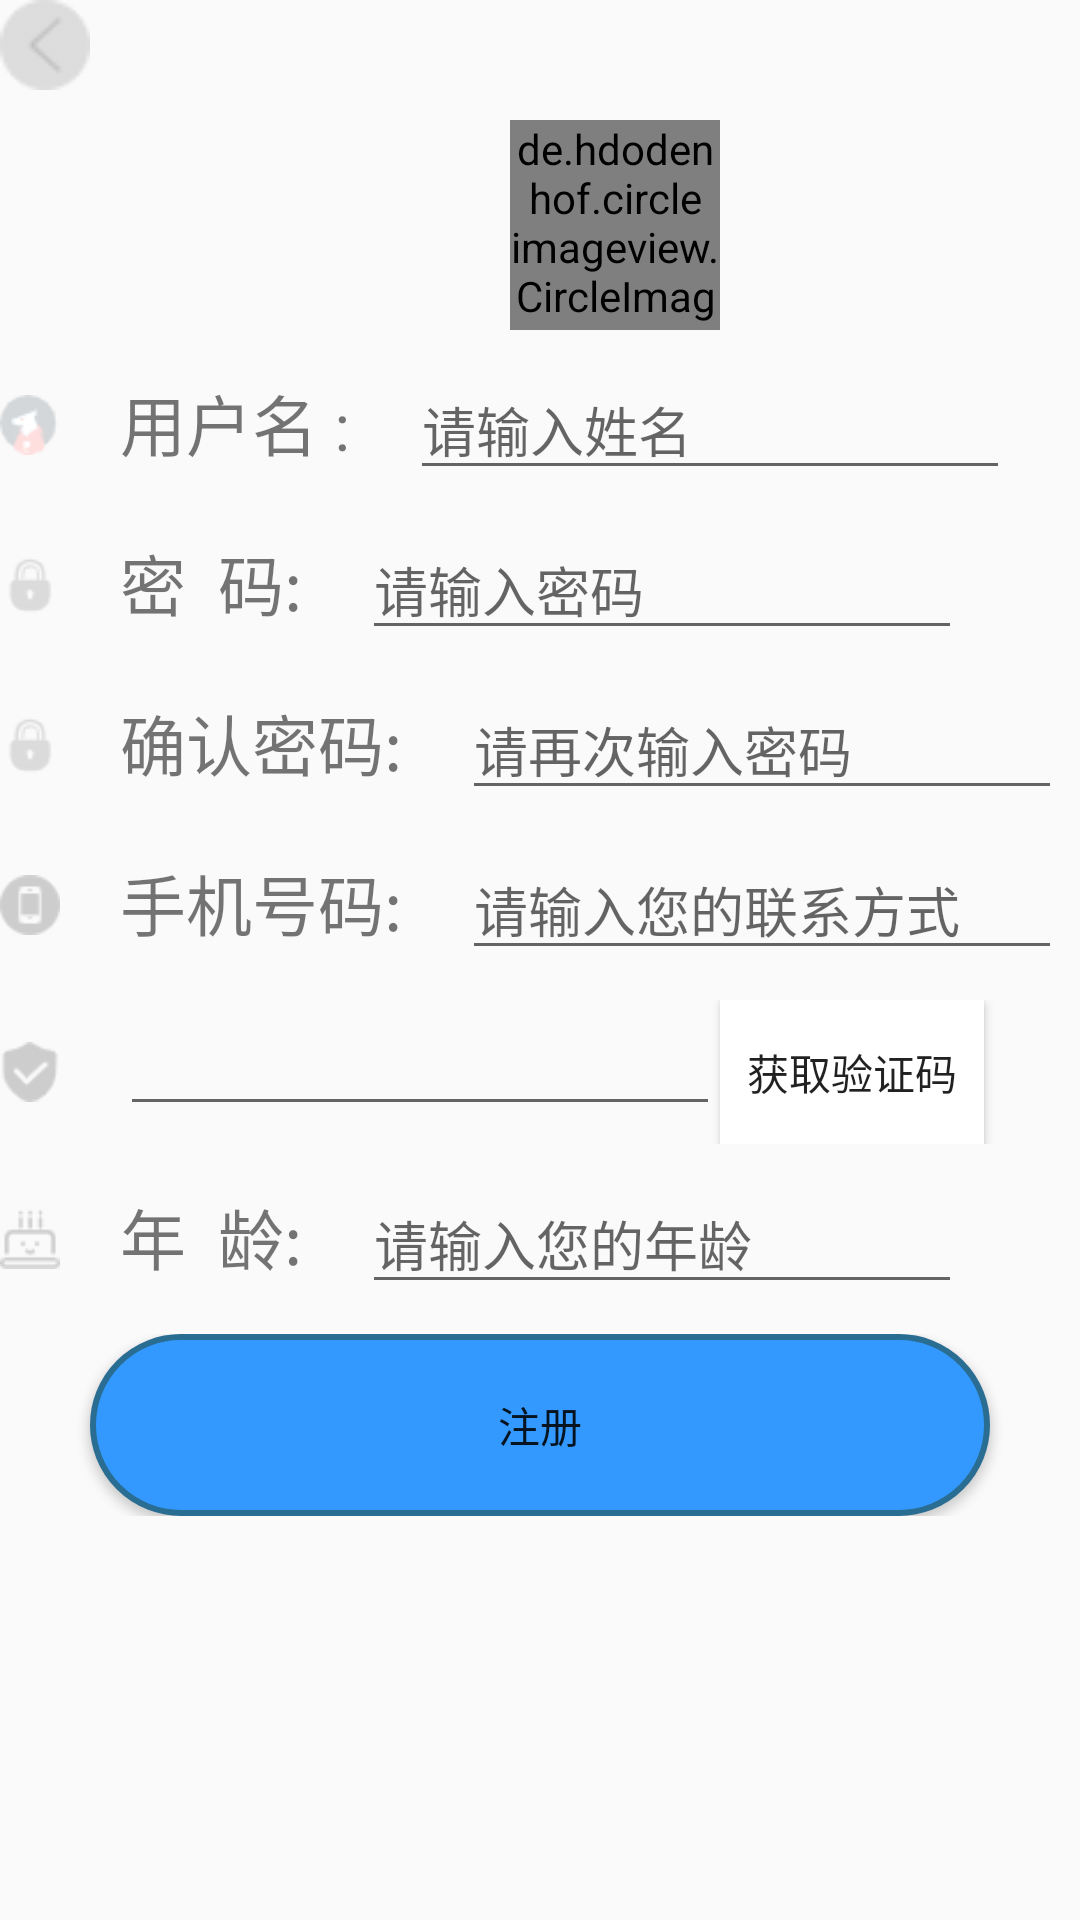

Android layout source for this screen:
<!-- AndroidManifest.xml: application theme AppTheme -->
<!-- res/layout/activity_register.xml -->
<?xml version="1.0" encoding="utf-8"?>
<RelativeLayout xmlns:android="http://schemas.android.com/apk/res/android"
    android:layout_width="match_parent"
    android:layout_height="match_parent"
    android:background="@drawable/background"
    >

    <LinearLayout
        android:layout_width="match_parent"
        android:layout_height="wrap_content"
        android:id="@+id/renamelen"
        >
        <ImageView
            android:id="@+id/resigner_back"
            android:layout_width="30dp"
            android:layout_height="30dp"
            android:background="@drawable/back"
            android:clickable="true"/>
    </LinearLayout>

    <LinearLayout
        android:id="@+id/head_account"
        android:layout_below="@+id/renamelen"
        android:layout_width="match_parent"
        android:layout_height="wrap_content"
        android:layout_marginTop="10dp"
        android:gravity="center"
        >




        <de.hdodenhof.circleimageview.CircleImageView
            android:id="@+id/head_image"
            android:layout_width="70dp"
            android:layout_height="70dp"
            android:layout_gravity="center"
            android:layout_marginLeft="50dp"
            android:background="@drawable/user_name" />
    </LinearLayout>


    <LinearLayout
        android:id="@+id/resigner_account"
        android:layout_width="match_parent"
        android:layout_height="wrap_content"
        android:layout_below="@+id/head_account"
        android:layout_marginTop="10dp"
        >
        <ImageView
            android:id="@+id/resigner_account_image"
            android:layout_width="20dp"
            android:background="@drawable/user_name"
            android:layout_height="20dp"
            android:layout_gravity="center"/>
        <TextView
            android:id="@+id/resigner_account_text"
            android:layout_toRightOf="@+id/acount_image"
            android:layout_marginLeft="20dp"
            android:layout_width="wrap_content"
            android:layout_height="wrap_content"
            android:text="用户名 :"
            android:textSize="22dp" />

        <EditText
            android:id="@+id/resigner_accountEdit"
            android:layout_toRightOf="@+id/account_text"
            android:layout_marginLeft="20dp"
            android:layout_width="200dp"
            android:layout_height="wrap_content"
            android:autofillHints=""
            android:hint="请输入姓名"
            android:inputType="text" />
    </LinearLayout>

    <LinearLayout
        android:id="@+id/re_password"
        android:layout_width="match_parent"
        android:layout_height="wrap_content"
        android:layout_marginTop="10dp"
        android:layout_below="@+id/resigner_account"
        >
        <ImageView
            android:id="@+id/resigner_password_image"
            android:layout_width="20dp"
            android:background="@drawable/password"
            android:layout_height="20dp"
            android:layout_gravity="center"/>
        <TextView
            android:id="@+id/resigner_password_text"
            android:layout_toRightOf="@+id/acount_image"
            android:layout_marginLeft="20dp"
            android:layout_width="wrap_content"
            android:layout_height="wrap_content"
            android:text="密  码:"
            android:textSize="22dp" />

        <EditText
            android:id="@+id/resigner_password_Edit"
            android:layout_toRightOf="@+id/account_text"
            android:layout_marginLeft="20dp"
            android:layout_width="200dp"
            android:layout_height="wrap_content"
            android:autofillHints=""
            android:hint="请输入密码"
            android:inputType="textPassword" />
    </LinearLayout>
    <LinearLayout
        android:id="@+id/resigner_password1"
        android:layout_width="match_parent"
        android:layout_height="wrap_content"
        android:layout_marginTop="10dp"
        android:layout_below="@+id/re_password"
        >
        <ImageView
            android:id="@+id/resigner_password_image1"
            android:layout_width="20dp"
            android:background="@drawable/password"
            android:layout_height="20dp"
            android:layout_gravity="center"/>
        <TextView
            android:id="@+id/resigner_password_text1"
            android:layout_toRightOf="@+id/acount_image"
            android:layout_marginLeft="20dp"
            android:layout_width="wrap_content"
            android:layout_height="wrap_content"
            android:text="确认密码:"
            android:textSize="22dp" />

        <EditText
            android:id="@+id/resigner_password_Edit1"
            android:layout_toRightOf="@+id/account_text"
            android:layout_marginLeft="20dp"
            android:layout_width="200dp"
            android:layout_height="wrap_content"
            android:autofillHints=""
            android:hint="请再次输入密码"
            android:inputType="textPassword" />
    </LinearLayout>
    <LinearLayout
        android:id="@+id/phone_password1"
        android:layout_width="match_parent"
        android:layout_height="wrap_content"
        android:layout_marginTop="10dp"
        android:layout_below="@+id/resigner_password1"
        >
        <ImageView
            android:id="@+id/phone_image"
            android:layout_width="20dp"
            android:background="@drawable/phone_num"
            android:layout_height="20dp"
            android:layout_gravity="center"/>
        <TextView
            android:id="@+id/phone_text"
            android:layout_toRightOf="@+id/acount_image"
            android:layout_marginLeft="20dp"
            android:layout_width="wrap_content"
            android:layout_height="wrap_content"
            android:text="手机号码:"
            android:textSize="22dp" />

        <EditText
            android:id="@+id/phone_Edit"
            android:layout_toRightOf="@+id/account_text"
            android:layout_marginLeft="20dp"
            android:layout_width="200dp"
            android:layout_height="wrap_content"
            android:autofillHints=""
            android:hint="请输入您的联系方式"
            android:inputType="number" />
    </LinearLayout>

    <LinearLayout
        android:id="@+id/phone_coreln"
        android:layout_width="match_parent"
        android:layout_height="wrap_content"
        android:layout_marginTop="10dp"
        android:layout_below="@+id/phone_password1"
        >
        <ImageView
            android:id="@+id/core_image"
            android:layout_width="20dp"
            android:background="@drawable/core"
            android:layout_height="20dp"
            android:layout_gravity="center"/>
        <EditText
            android:id="@+id/core_edit"
            android:layout_toRightOf="@+id/core_text"
            android:layout_marginLeft="20dp"
            android:layout_width="200dp"
            android:layout_height="wrap_content"
            android:autofillHints=""
            android:hint=""
            android:inputType="number" />
        <Button
            android:id="@+id/login_request_code_btn"
            android:layout_width="wrap_content"
            android:layout_height="wrap_content"
            android:background="#fff"
            android:layout_alignRight="@+id/login_input_phone_et"
            android:layout_alignTop="@+id/login_input_code_et"
            android:text="获取验证码" />
    </LinearLayout>

    <LinearLayout
        android:id="@+id/old"
        android:layout_width="match_parent"
        android:layout_height="wrap_content"
        android:layout_marginTop="10dp"
        android:layout_below="@+id/phone_coreln"
        >
        <ImageView
            android:id="@+id/old_image"
            android:layout_width="20dp"
            android:background="@drawable/old"
            android:layout_height="20dp"
            android:layout_gravity="center"/>
        <TextView
            android:id="@+id/old_text"
            android:layout_toRightOf="@+id/acount_image"
            android:layout_marginLeft="20dp"
            android:layout_width="wrap_content"
            android:layout_height="wrap_content"
            android:text="年  龄:"
            android:textSize="22dp" />

        <EditText
            android:id="@+id/old_Edit"
            android:layout_toRightOf="@+id/account_text"
            android:layout_marginLeft="20dp"
            android:layout_width="200dp"
            android:layout_height="wrap_content"
            android:autofillHints=""
            android:hint="请输入您的年龄"
            android:inputType="number" />
    </LinearLayout>
    <LinearLayout
        android:layout_width="match_parent"
        android:layout_height="wrap_content"
        android:layout_below="@+id/old"
        android:layout_marginTop="10dp"
        android:gravity="center">
        <Button
            android:id="@+id/resigner_button"
            android:layout_width="300dp"
            android:layout_height="wrap_content"
            android:background="@drawable/mybutton_style"
            android:text="注册"/>
    </LinearLayout>

</RelativeLayout>
<!-- resources referenced by this layout -->
<resources>
  <!-- drawable back: png bitmap (drawable, 629 bytes) -->
  <!-- drawable core: png bitmap (drawable, 796 bytes) -->
  <!-- drawable mybutton_style (drawable) -->
  <?xml version="1.0" encoding="utf-8"?>
  <selector
      xmlns:android="http://schemas.android.com/apk/res/android">
      <item>
          <shape>   
              
              <solid android:color="#3399ff"/>
  
              
              <stroke
                  android:width="2dp"
                  android:color="#2a6d93" />
  
              
              <corners
                  android:radius="180dp"/>
  
              
              <padding
                  android:left="20dp"
                  android:right="20dp"
                  android:top="20dp"
                  android:bottom="20dp" />
          </shape>
      </item>
  </selector>
  <!-- drawable old: png bitmap (drawable, 585 bytes) -->
  <!-- drawable password: png bitmap (drawable, 692 bytes) -->
  <!-- drawable phone_num: png bitmap (drawable, 600 bytes) -->
  <!-- drawable user_name: png bitmap (drawable, 1016 bytes) -->
  <style name="AppTheme" parent="Theme.AppCompat.Light.DarkActionBar">
          <item name="colorPrimary">@color/colorPrimary</item>
          <item name="colorPrimaryDark">@color/colorPrimaryDark</item>
          <item name="colorAccent">@color/colorAccent</item>
          <item name="windowActionBar">false</item>
          <item name="windowNoTitle">true</item>
      </style>
  <!-- not gathered from this repository: default colours our renderer supplied (Android Studio template values) -->
  <color name="colorPrimary">#FF6200EE</color>
  <color name="colorPrimaryDark">#FF3700B3</color>
  <color name="colorAccent">#FF03DAC5</color>
</resources>
